3-way image classification set "yolo_dataset" from GitHub (hntnhan1111-ayai/CVio_Shrimp_Disease_Classification_Capstone_SU26); label vocabulary: healthy, WSSV, WSSV background.

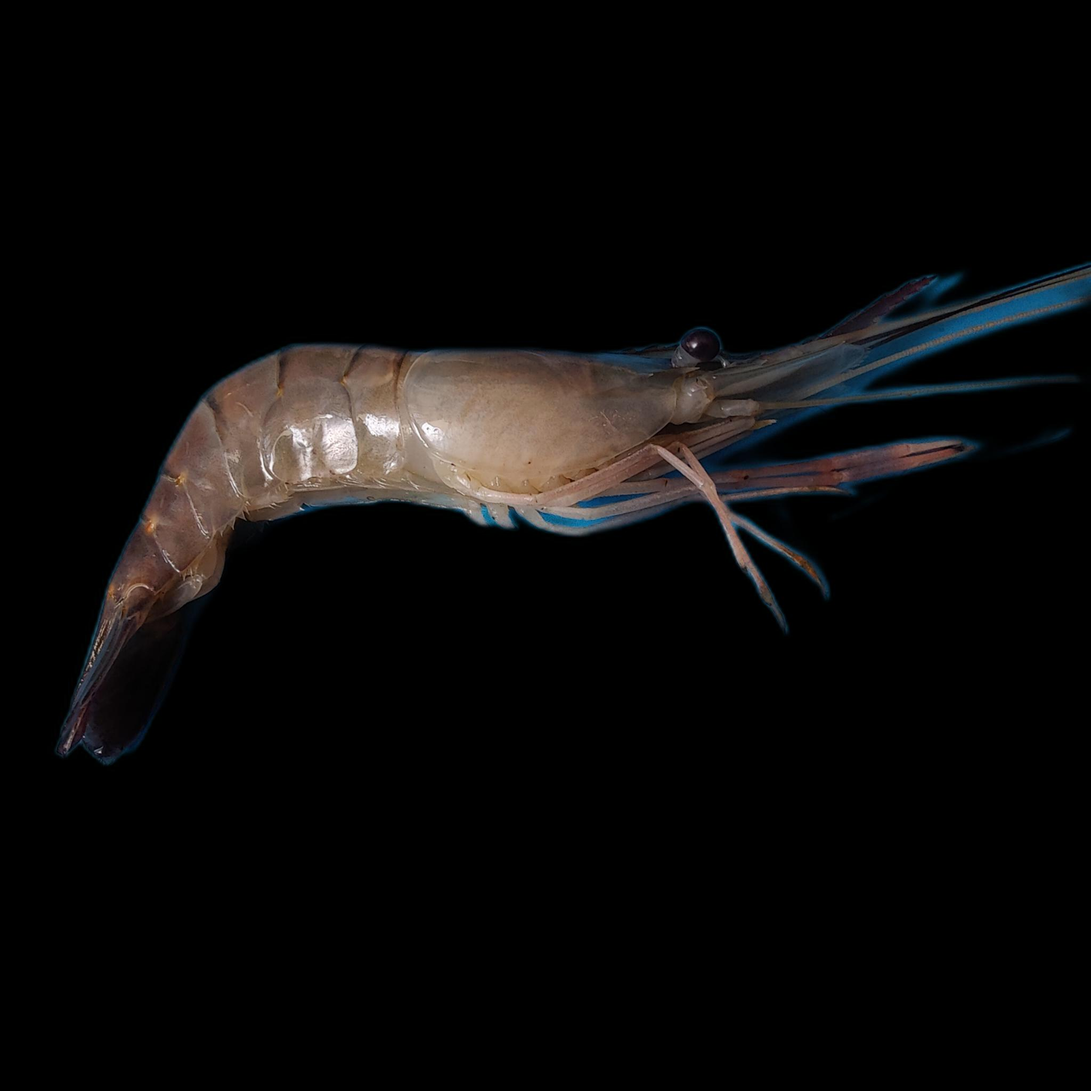
Label: healthy

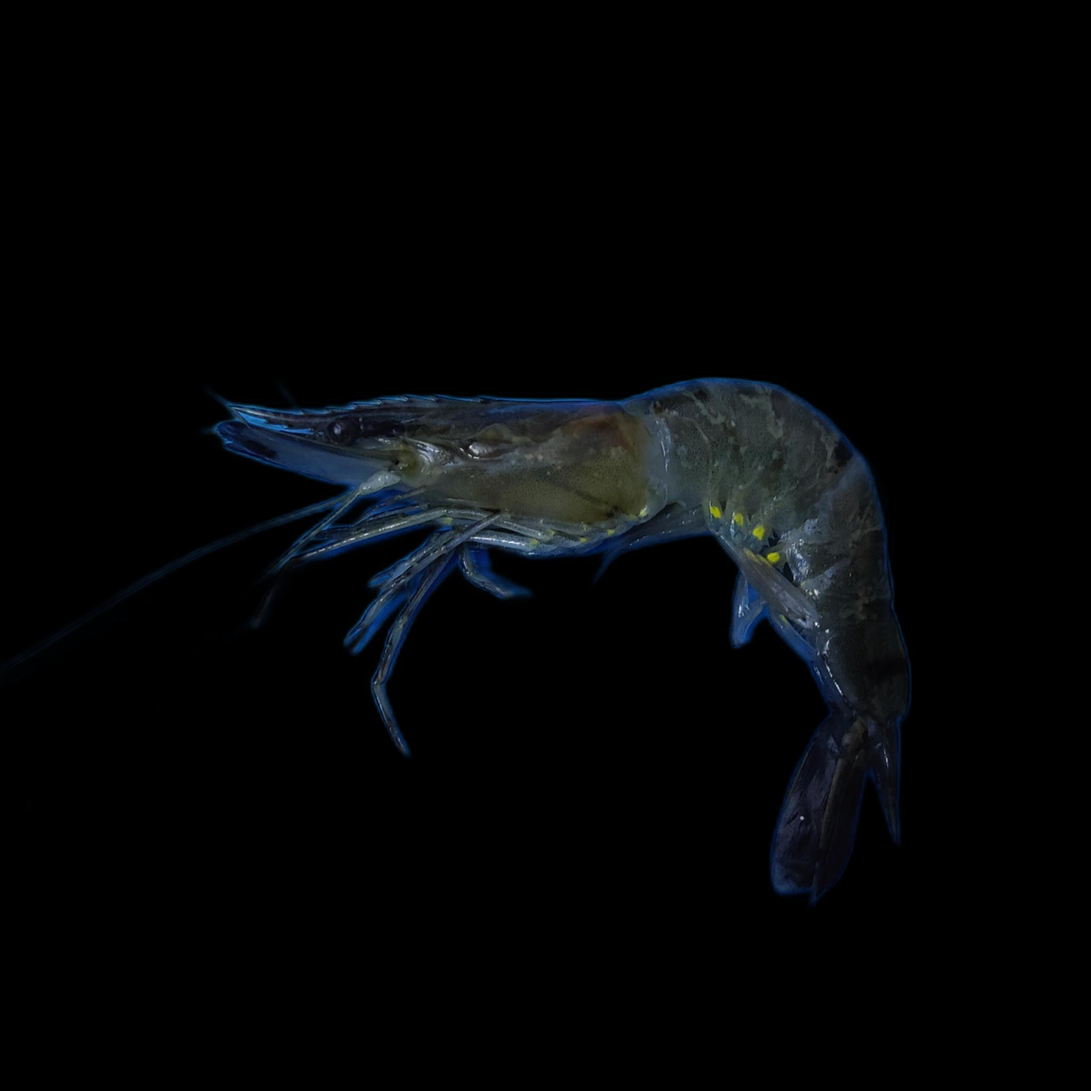
Label: WSSV background

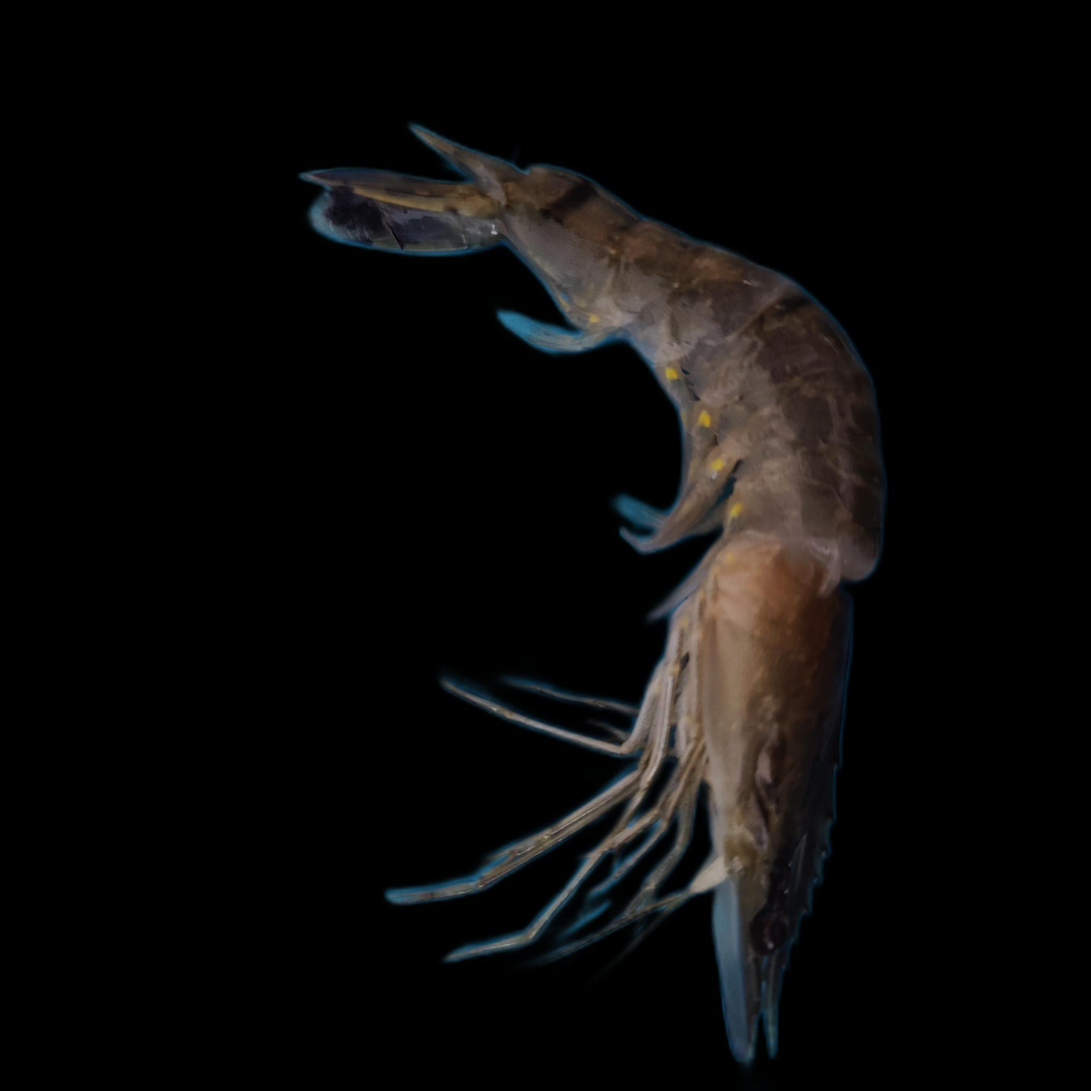
Label: WSSV

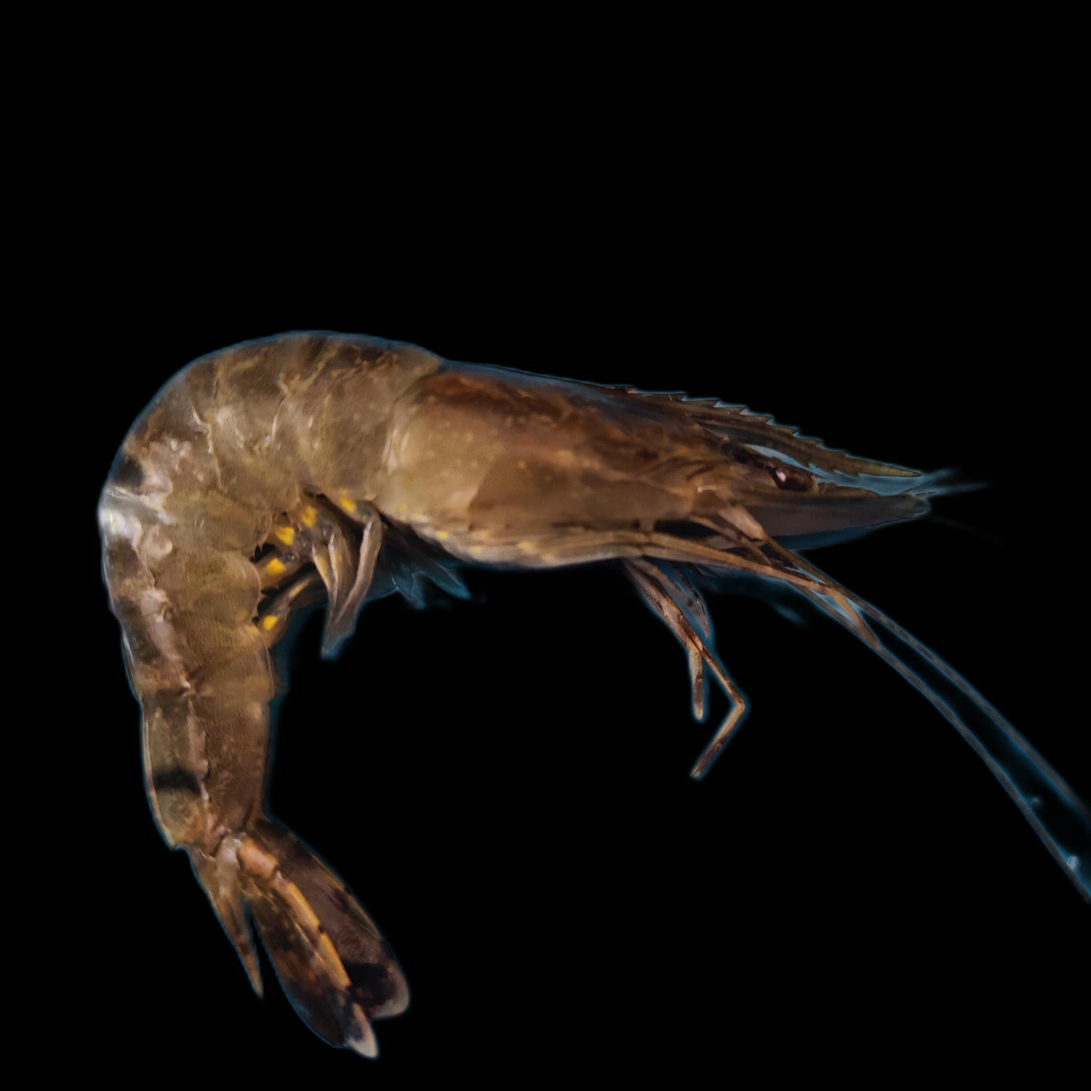
Label: WSSV

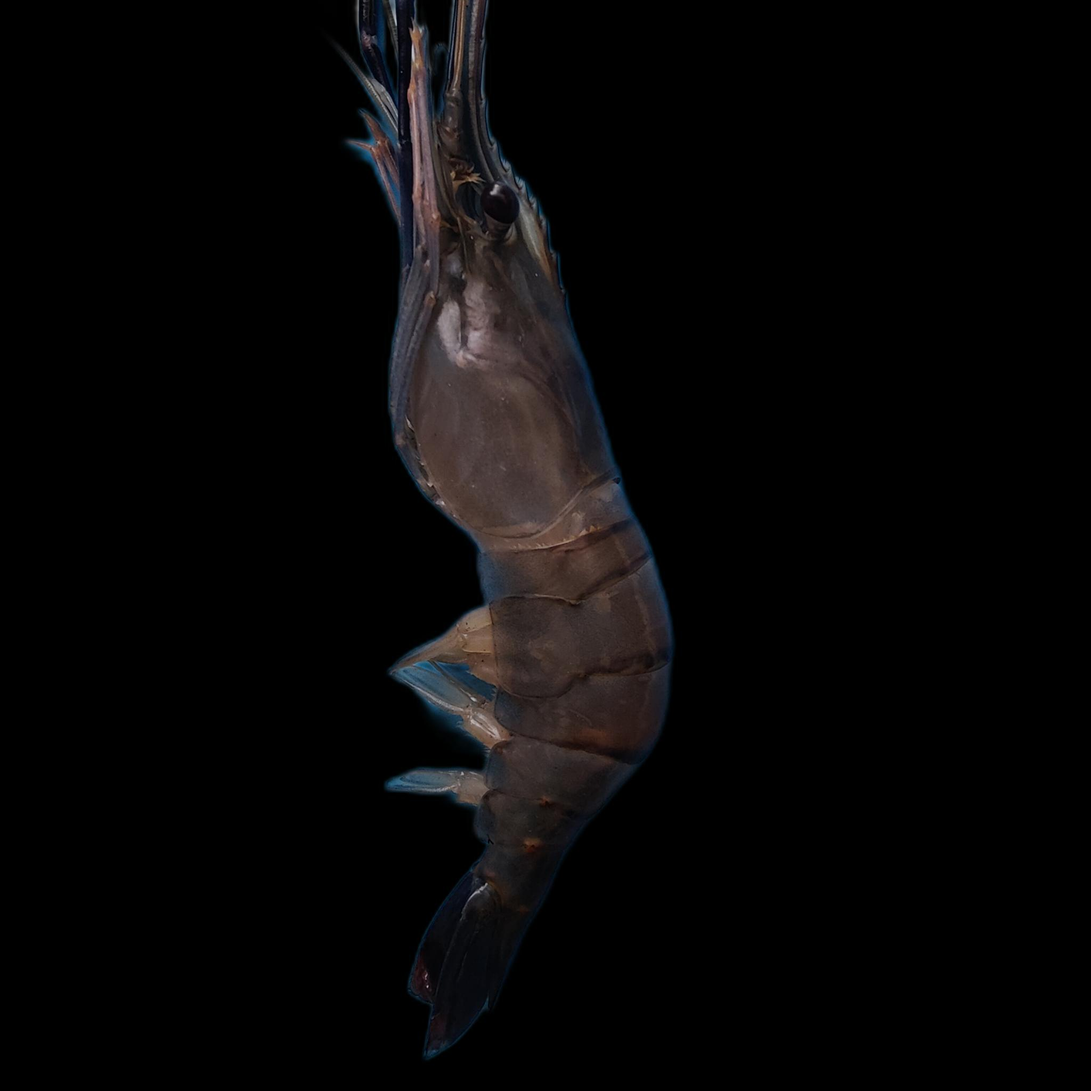
Label: healthy

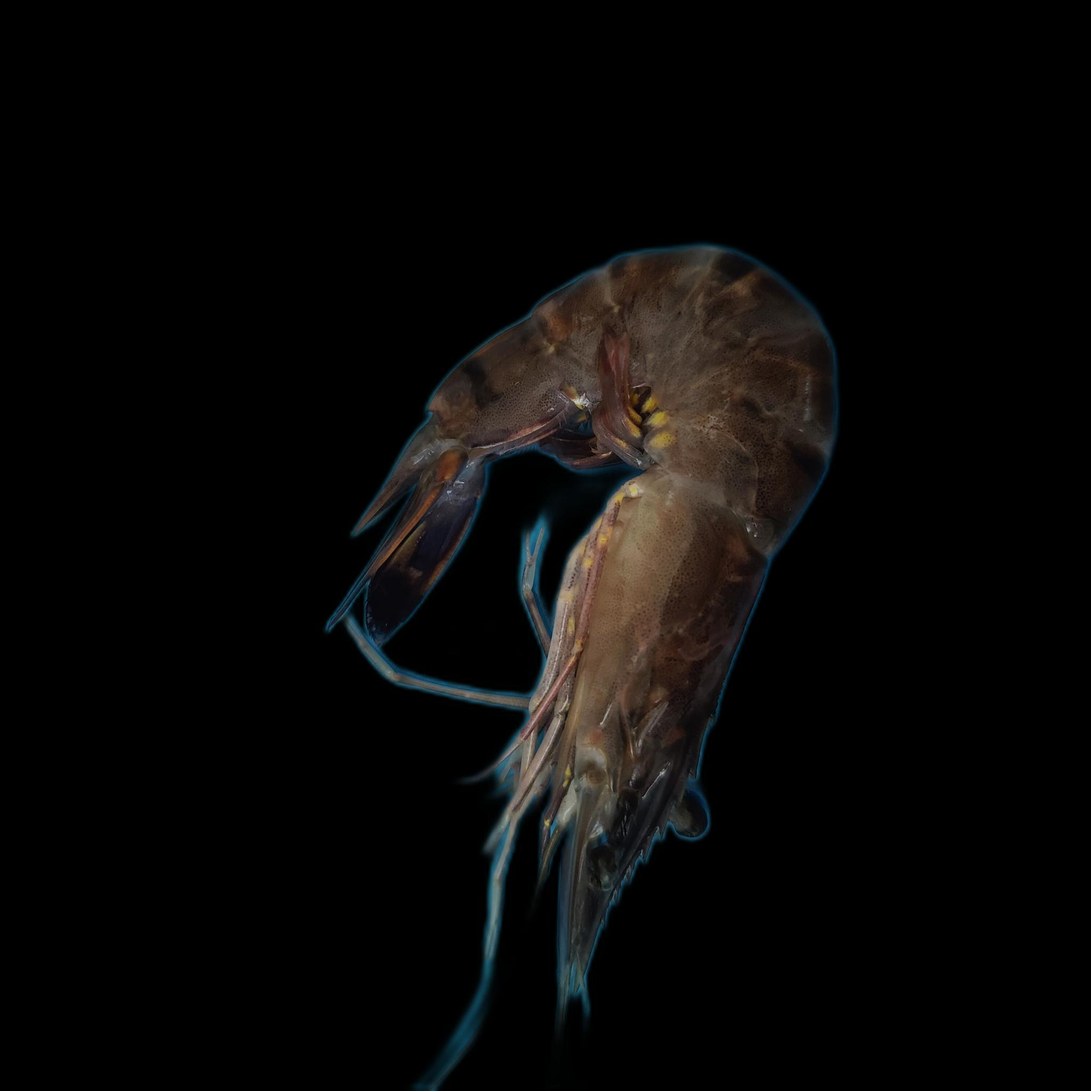
Label: healthy
